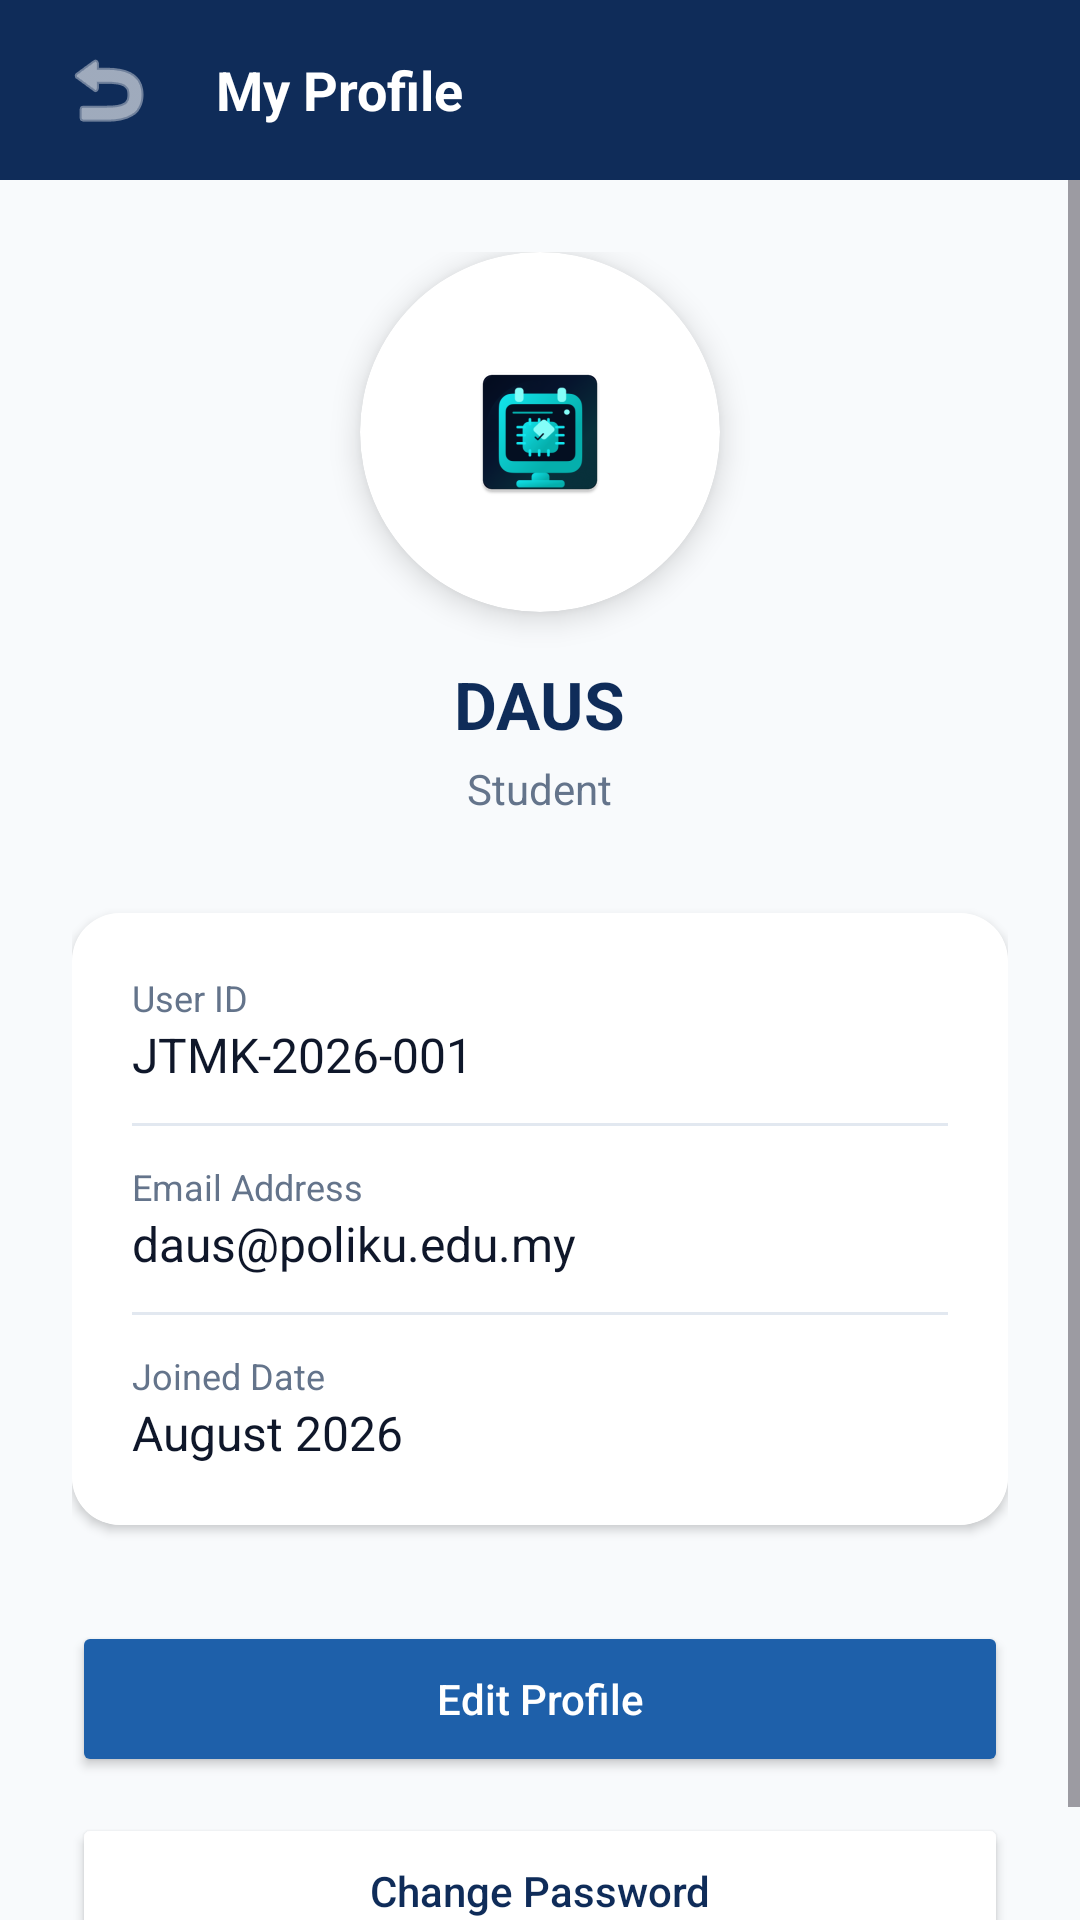

Write the Android layout XML for this screen, with the resource values it uses.
<!-- AndroidManifest.xml: application theme Theme.Fyp1 -->
<!-- res/layout/activity_profile.xml -->
<?xml version="1.0" encoding="utf-8"?>
<LinearLayout xmlns:android="http://schemas.android.com/apk/res/android"
    xmlns:app="http://schemas.android.com/apk/res-auto"
    xmlns:tools="http://schemas.android.com/tools"
    android:layout_width="match_parent"
    android:layout_height="match_parent"
    android:background="@color/bg_page_light"
    android:fitsSystemWindows="true"
    android:orientation="vertical"
    tools:context=".ProfileActivity">

    
    <LinearLayout
        android:layout_width="match_parent"
        android:layout_height="60dp"
        android:background="@color/campus_navy"
        android:gravity="center_vertical"
        android:orientation="horizontal"
        android:paddingStart="16dp"
        android:paddingEnd="16dp">

        <ImageButton
            android:id="@+id/btnBack"
            android:layout_width="40dp"
            android:layout_height="40dp"
            android:background="?android:attr/selectableItemBackgroundBorderless"
            android:contentDescription="@string/back"
            android:src="@android:drawable/ic_menu_revert"
            app:tint="@color/text_light" />

        <TextView
            android:layout_width="wrap_content"
            android:layout_height="wrap_content"
            android:layout_marginStart="16dp"
            android:text="@string/title_profile"
            android:textColor="@color/text_light"
            android:textSize="18sp"
            android:textStyle="bold" />
    </LinearLayout>

    <ScrollView
        android:layout_width="match_parent"
        android:layout_height="match_parent">

        <LinearLayout
            android:layout_width="match_parent"
            android:layout_height="wrap_content"
            android:gravity="center_horizontal"
            android:orientation="vertical"
            android:padding="24dp">

            
            <androidx.cardview.widget.CardView
                android:layout_width="120dp"
                android:layout_height="120dp"
                app:cardCornerRadius="60dp"
                app:cardElevation="6dp">

                <ImageView
                    android:id="@+id/ivProfileLarge"
                    android:layout_width="match_parent"
                    android:layout_height="match_parent"
                    android:padding="24dp"
                    android:scaleType="centerInside"
                    android:src="@mipmap/ic_launcher"
                    tools:ignore="ContentDescription" />
            </androidx.cardview.widget.CardView>

            <TextView
                android:id="@+id/tvProfileName"
                android:layout_width="wrap_content"
                android:layout_height="wrap_content"
                android:layout_marginTop="16dp"
                android:text="DAUS"
                android:textColor="@color/campus_navy"
                android:textSize="22sp"
                android:textStyle="bold" />

            <TextView
                android:id="@+id/tvProfileRole"
                android:layout_width="wrap_content"
                android:layout_height="wrap_content"
                android:layout_marginTop="4dp"
                android:text="Student"
                android:textColor="@color/text_secondary"
                android:textSize="14sp" />

            
            <androidx.cardview.widget.CardView
                android:layout_width="match_parent"
                android:layout_height="wrap_content"
                android:layout_marginTop="32dp"
                app:cardCornerRadius="16dp"
                app:cardElevation="2dp">

                <LinearLayout
                    android:layout_width="match_parent"
                    android:layout_height="wrap_content"
                    android:background="@color/surface_white"
                    android:orientation="vertical"
                    android:padding="20dp">

                    <TextView
                        android:layout_width="wrap_content"
                        android:layout_height="wrap_content"
                        android:text="@string/label_user_id"
                        android:textColor="@color/text_secondary"
                        android:textSize="12sp" />

                    <TextView
                        android:id="@+id/tvProfileId"
                        android:layout_width="wrap_content"
                        android:layout_height="wrap_content"
                        android:text="@string/placeholder_id"
                        android:textColor="@color/text_primary"
                        android:textSize="16sp" />

                    <View
                        android:layout_width="match_parent"
                        android:layout_height="1dp"
                        android:layout_marginTop="12dp"
                        android:layout_marginBottom="12dp"
                        android:background="@color/border_slate" />

                    <TextView
                        android:layout_width="wrap_content"
                        android:layout_height="wrap_content"
                        android:text="@string/label_email"
                        android:textColor="@color/text_secondary"
                        android:textSize="12sp" />

                    <TextView
                        android:id="@+id/tvProfileEmail"
                        android:layout_width="wrap_content"
                        android:layout_height="wrap_content"
                        android:text="daus@poliku.edu.my"
                        android:textColor="@color/text_primary"
                        android:textSize="16sp" />

                    <View
                        android:layout_width="match_parent"
                        android:layout_height="1dp"
                        android:layout_marginTop="12dp"
                        android:layout_marginBottom="12dp"
                        android:background="@color/border_slate" />

                    <TextView
                        android:layout_width="wrap_content"
                        android:layout_height="wrap_content"
                        android:text="@string/label_joined"
                        android:textColor="@color/text_secondary"
                        android:textSize="12sp" />

                    <TextView
                        android:id="@+id/tvProfileJoined"
                        android:layout_width="wrap_content"
                        android:layout_height="wrap_content"
                        android:text="@string/placeholder_joined"
                        android:textColor="@color/text_primary"
                        android:textSize="16sp" />

                </LinearLayout>
            </androidx.cardview.widget.CardView>

            
            <Button
                android:id="@+id/btnEditProfile"
                android:layout_width="match_parent"
                android:layout_height="52dp"
                android:layout_marginTop="32dp"
                android:backgroundTint="@color/campus_blue"
                android:text="@string/btn_edit_profile"
                android:textAllCaps="false"
                android:textColor="@color/text_light" />

            <Button
                android:id="@+id/btnChangePassword"
                android:layout_width="match_parent"
                android:layout_height="52dp"
                android:layout_marginTop="12dp"
                android:backgroundTint="@color/surface_white"
                android:text="@string/btn_change_password"
                android:textAllCaps="false"
                android:textColor="@color/campus_navy" />

        </LinearLayout>
    </ScrollView>

</LinearLayout>
<!-- resources referenced by this layout -->
<resources>
  <color name="bg_page_light">#F8FAFC</color>
  <color name="border_slate">#E2E8F0</color>
  <color name="campus_blue">#1E60AA</color>
  <color name="campus_navy">#0F2C59</color>
  <color name="surface_white">#FFFFFF</color>
  <color name="text_light">#FFFFFF</color>
  <color name="text_primary">#0F172A</color>
  <color name="text_secondary">#64748B</color>
  <!-- mipmap ic_launcher: webp bitmap (mipmap-hdpi, 3390 bytes) -->
  <string name="back">Back</string>
  <string name="btn_change_password">Change Password</string>
  <string name="btn_edit_profile">Edit Profile</string>
  <string name="label_email">Email Address</string>
  <string name="label_joined">Joined Date</string>
  <string name="label_user_id">User ID</string>
  <string name="placeholder_id">JTMK-2026-001</string>
  <string name="placeholder_joined">August 2026</string>
  <string name="title_profile">My Profile</string>
  <style name="Theme.Fyp1" parent="Base.Theme.Fyp1" />
  <style name="Base.Theme.Fyp1" parent="Theme.Material3.Light.NoActionBar">
          
          
      </style>
</resources>
